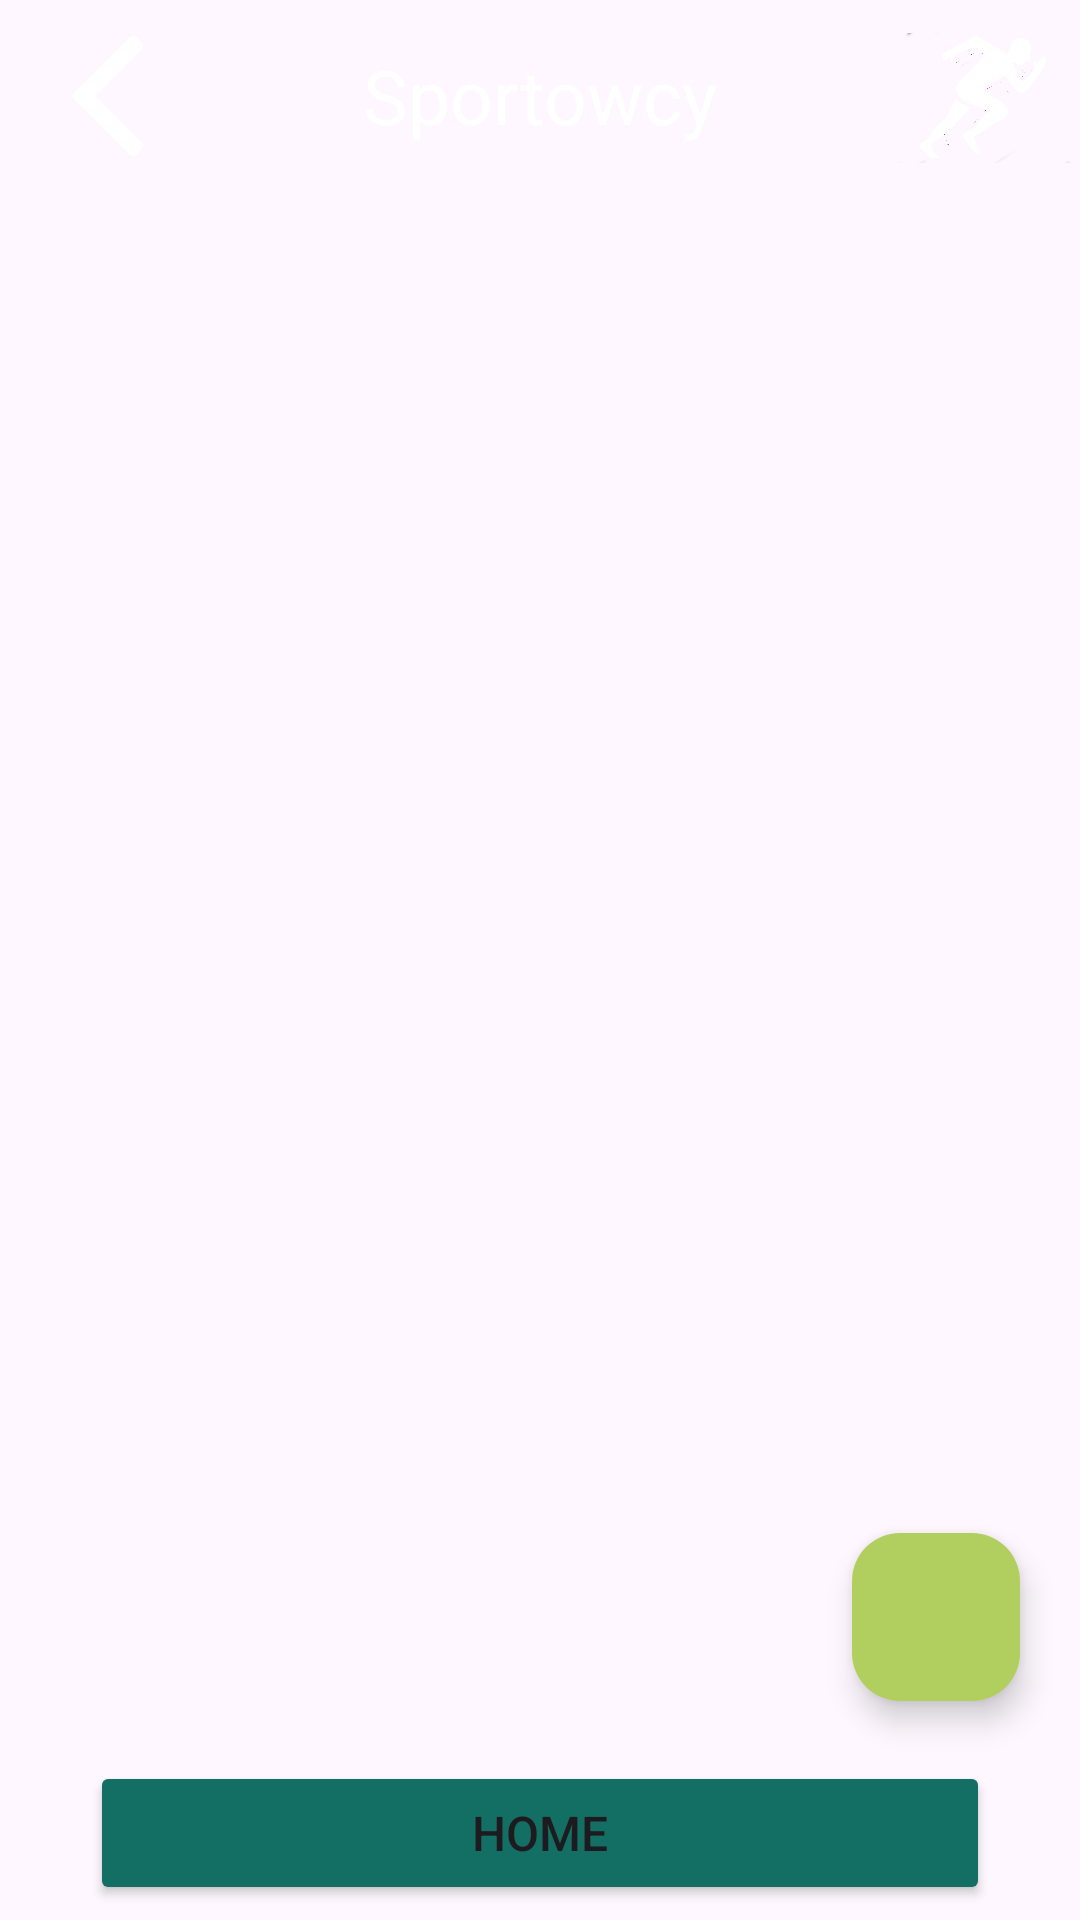

The Android layout XML behind this screen, and the referenced resources:
<!-- AndroidManifest.xml: application theme Theme.SprintEyeApp -->
<!-- res/layout/activity_manage_athletes.xml -->
<?xml version="1.0" encoding="utf-8"?>
<androidx.constraintlayout.widget.ConstraintLayout xmlns:android="http://schemas.android.com/apk/res/android"
    xmlns:app="http://schemas.android.com/apk/res-auto"
    xmlns:tools="http://schemas.android.com/tools"
    android:layout_width="match_parent"
    android:layout_height="match_parent"
    tools:context="pl.pollub.android.sprinteyeapp.view.ManageAthletesActivity">

    <ImageView
        android:id="@+id/bg"
        android:layout_width="match_parent"
        android:layout_height="match_parent"
        android:contentDescription="@null"
        android:scaleType="centerCrop"
        android:src="@drawable/background"
        app:layout_constraintBottom_toBottomOf="parent"
        app:layout_constraintEnd_toEndOf="parent"
        app:layout_constraintHorizontal_bias="0.0"
        app:layout_constraintStart_toStartOf="parent"
        app:layout_constraintTop_toTopOf="parent"
        app:layout_constraintVertical_bias="0.0" />

    <androidx.appcompat.widget.Toolbar
        android:id="@+id/toolbar"
        android:layout_width="0dp"
        android:layout_height="?attr/actionBarSize"
        android:background="@android:color/transparent"
        app:layout_constraintEnd_toEndOf="parent"
        app:layout_constraintStart_toStartOf="parent"
        app:layout_constraintTop_toTopOf="parent">

        <ImageButton
            android:id="@+id/back_button"
            android:layout_width="40dp"
            android:layout_height="40dp"
            android:layout_gravity="start|center_vertical"
            android:background="?attr/selectableItemBackgroundBorderless"
            android:contentDescription="back_button"
            android:scaleType="centerInside"
            android:src="@drawable/reverse_arrow" />

        <TextView
            android:layout_width="wrap_content"
            android:layout_height="wrap_content"
            android:layout_gravity="center"
            android:text="Sportowcy"
            android:textColor="@android:color/white"
            android:textSize="25sp" />

        <ImageButton
            android:id="@+id/account_options_button"
            android:layout_width="65dp"
            android:layout_height="65dp"
            android:layout_gravity="end|center_vertical"
            android:background="?attr/selectableItemBackgroundBorderless"
            android:contentDescription="Opcje konta"
            android:scaleType="centerInside"
            android:src="@drawable/thumbnail" />
    </androidx.appcompat.widget.Toolbar>

    <androidx.recyclerview.widget.RecyclerView
        android:id="@+id/recycler_athletes"
        android:layout_width="0dp"
        android:layout_height="0dp"
        android:padding="12dp"
        app:layout_constraintTop_toBottomOf="@+id/toolbar"
        app:layout_constraintBottom_toTopOf="@+id/home_button"
        app:layout_constraintStart_toStartOf="parent"
        app:layout_constraintEnd_toEndOf="parent"
        tools:listitem="@layout/item_athlete"/>


    <com.google.android.material.floatingactionbutton.FloatingActionButton
        android:id="@+id/fabAddAthlete"
        android:layout_width="wrap_content"
        android:layout_height="wrap_content"
        android:layout_margin="20dp"
        android:layout_marginBottom="5dp"
        android:contentDescription="Dodaj sportowca"
        android:src="@drawable/ic_add"
        android:backgroundTint="#B1CF5F"
        app:maxImageSize="40dp"
        app:layout_constraintEnd_toEndOf="parent"
        app:layout_constraintBottom_toTopOf="@+id/home_button" />


    <Button
        android:id="@+id/home_button"
        android:layout_width="0dp"
        android:layout_height="wrap_content"
        android:layout_marginStart="30dp"
        android:layout_marginEnd="30dp"
        android:layout_marginBottom="5dp"
        android:text="Home"
        android:textSize="16sp"
        android:backgroundTint="#136F63"
        app:cornerRadius="15dp"
        app:layout_constraintBottom_toBottomOf="parent"
        app:layout_constraintStart_toStartOf="parent"
        app:layout_constraintEnd_toEndOf="parent" />
</androidx.constraintlayout.widget.ConstraintLayout>
<!-- res/layout/item_athlete.xml (included above) -->
<?xml version="1.0" encoding="utf-8"?>
<LinearLayout xmlns:android="http://schemas.android.com/apk/res/android"
    android:layout_width="wrap_content"
    android:layout_height="wrap_content"
    android:orientation="vertical"
    android:layout_gravity="center"
    android:padding="8dp"
    android:background="#97ABB1">

    <ImageView
        android:id="@+id/img_athlete"
        android:layout_width="130dp"
        android:layout_height="100dp"
        android:layout_gravity="center"
        android:scaleType="centerInside"
        android:src="@drawable/blacklogo">
    </ImageView>

    <TextView
        android:id="@+id/tvName"
        android:layout_width="match_parent"
        android:layout_height="30dp"
        android:layout_marginTop="10dp"
        android:text="sportowiec"
        android:textColor="@android:color/white"
        android:textStyle="bold"
        android:textAlignment="center"
        android:textSize="16sp">
    </TextView>

</LinearLayout>
<!-- resources referenced by this layout -->
<resources>
  <!-- drawable blacklogo: png bitmap (drawable, 500617 bytes) -->
  <!-- drawable reverse_arrow: png bitmap (drawable, 5904 bytes) -->
  <!-- drawable thumbnail: png bitmap (drawable, 218048 bytes) -->
  <style name="Theme.SprintEyeApp" parent="Base.Theme.SprintEyeApp" />
  <style name="Base.Theme.SprintEyeApp" parent="Theme.Material3.DayNight.NoActionBar">
          
          
      </style>
</resources>
